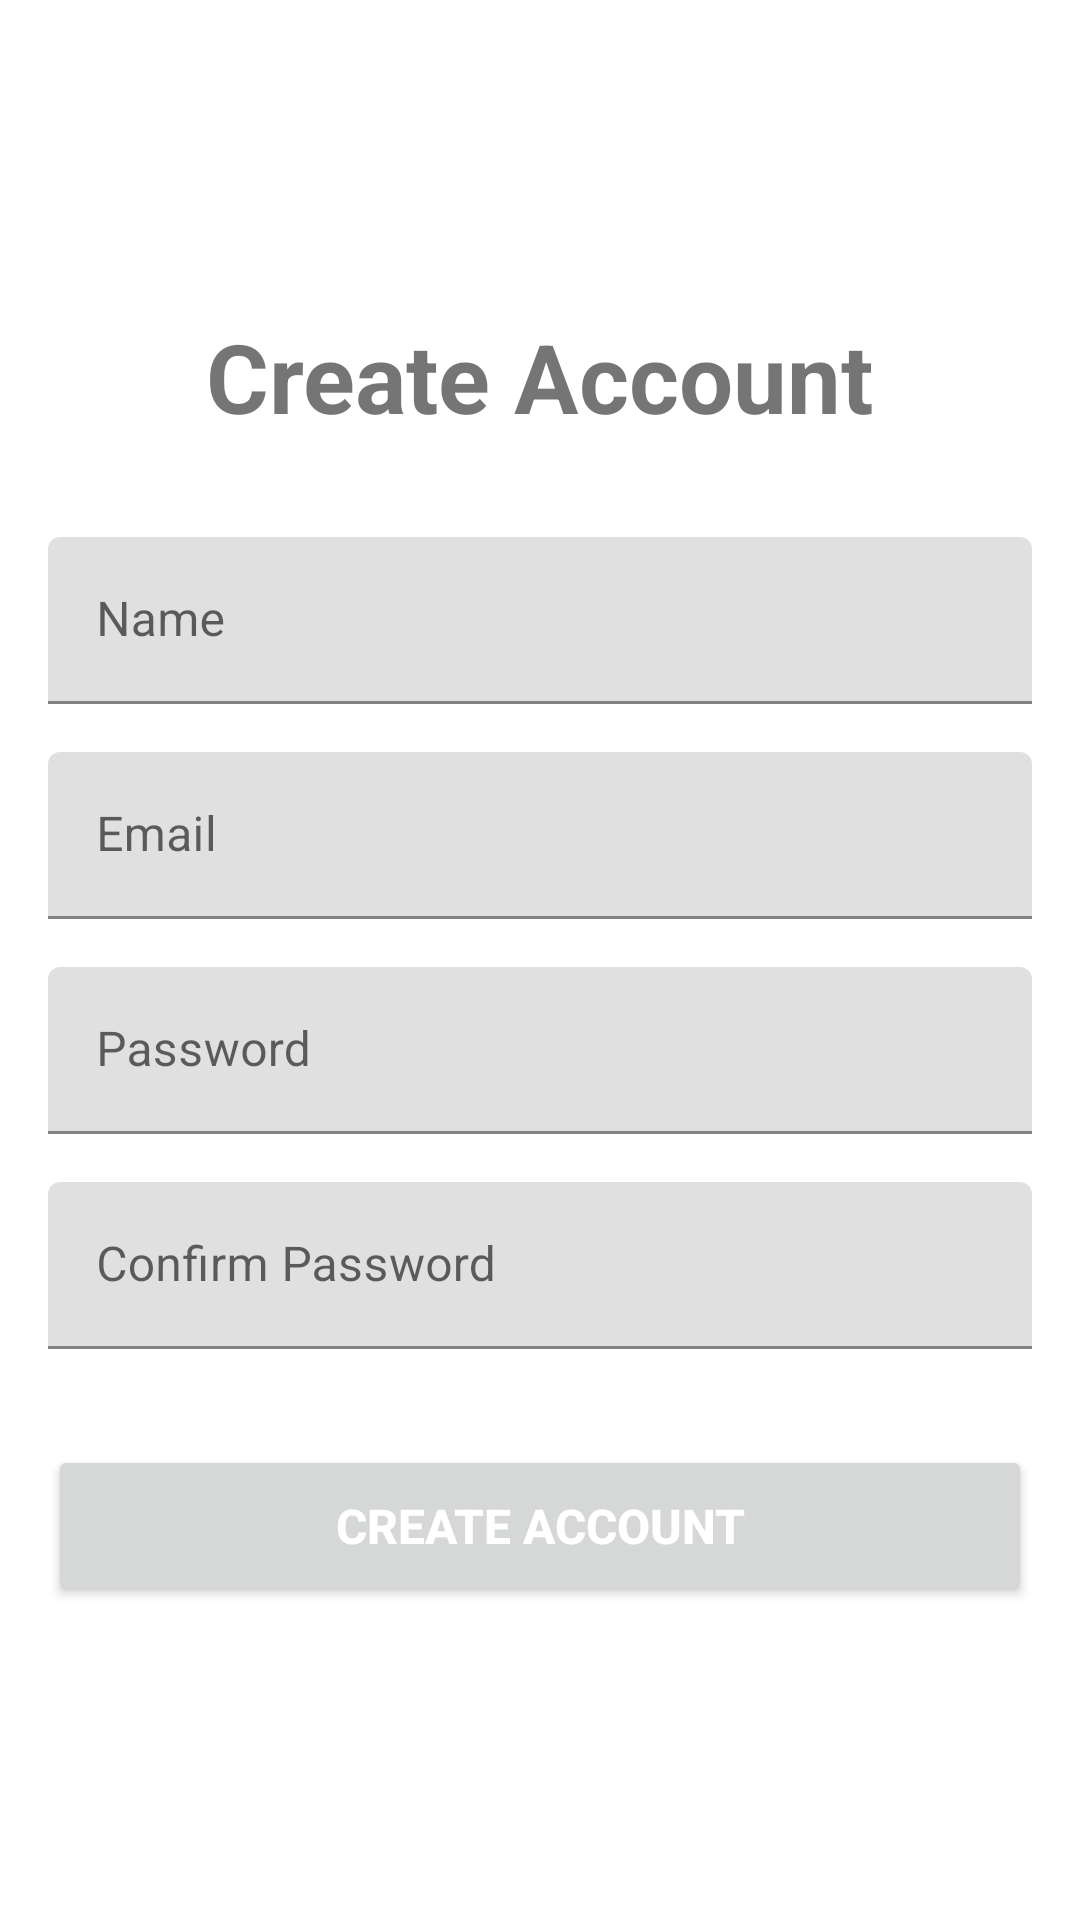

This screen was rendered from an Android layout file. Write that file and the resources it references.
<!-- AndroidManifest.xml: application theme Theme.ROOMEAZE -->
<!-- res/layout/activity_register.xml -->
<?xml version="1.0" encoding="utf-8"?>
<LinearLayout xmlns:android="http://schemas.android.com/apk/res/android"
    xmlns:app="http://schemas.android.com/apk/res-auto"
    android:layout_width="match_parent"
    android:layout_height="match_parent"
    android:orientation="vertical"
    android:padding="16dp">

    <ImageView
        android:id="@+id/imageView"
        android:layout_width="match_parent"
        android:layout_height="72dp"
        android:contentDescription="My Image"
        android:scaleType="fitCenter"
        android:src="@drawable/download"
        app:srcCompat="@drawable/download" />

    <TextView
        android:id="@+id/tv_title"
        android:layout_width="wrap_content"
        android:layout_height="wrap_content"
        android:layout_gravity="center_horizontal"
        android:layout_marginTop="16dp"
        android:layout_marginBottom="32dp"
        android:text="Create Account"
        android:textSize="32sp"
        android:textStyle="bold" />

    <com.google.android.material.textfield.TextInputLayout
        android:id="@+id/til_name"
        android:layout_width="match_parent"
        android:layout_height="wrap_content"
        android:layout_marginBottom="16dp">

        <com.google.android.material.textfield.TextInputEditText
            android:id="@+id/et_name"
            android:layout_width="match_parent"
            android:layout_height="wrap_content"
            android:hint="Name"
            android:inputType="textPersonName"
            android:maxLines="1" />

    </com.google.android.material.textfield.TextInputLayout>

    <com.google.android.material.textfield.TextInputLayout
        android:id="@+id/til_email"
        android:layout_width="match_parent"
        android:layout_height="wrap_content"
        android:layout_marginBottom="16dp">

        <com.google.android.material.textfield.TextInputEditText
            android:id="@+id/et_email"
            android:layout_width="match_parent"
            android:layout_height="wrap_content"
            android:hint="Email"
            android:inputType="textEmailAddress"
            android:maxLines="1" />

    </com.google.android.material.textfield.TextInputLayout>

    <com.google.android.material.textfield.TextInputLayout
        android:id="@+id/til_password"
        android:layout_width="match_parent"
        android:layout_height="wrap_content"
        android:layout_marginBottom="16dp">

        <com.google.android.material.textfield.TextInputEditText
            android:id="@+id/et_password"
            android:layout_width="match_parent"
            android:layout_height="wrap_content"
            android:hint="Password"
            android:inputType="textPassword"
            android:maxLines="1" />

    </com.google.android.material.textfield.TextInputLayout>

    <com.google.android.material.textfield.TextInputLayout
        android:id="@+id/til_confirm_password"
        android:layout_width="match_parent"
        android:layout_height="wrap_content"
        android:layout_marginBottom="32dp">

        <com.google.android.material.textfield.TextInputEditText
            android:id="@+id/et_confirm_password"
            android:layout_width="match_parent"
            android:layout_height="wrap_content"
            android:hint="Confirm Password"
            android:inputType="textPassword"
            android:maxLines="1" />

    </com.google.android.material.textfield.TextInputLayout>

    <Button
        android:id="@+id/btn_sign_up"
        android:layout_width="match_parent"
        android:layout_height="wrap_content"
        android:layout_marginBottom="16dp"
        android:padding="16dp"
        android:text="Create Account"
        android:textColor="@android:color/white"
        android:textSize="16sp"
        android:textStyle="bold" />

</LinearLayout>
<!-- resources referenced by this layout -->
<resources>
  <style name="Theme.ROOMEAZE" parent="Theme.MaterialComponents.DayNight.DarkActionBar">
          
          <item name="colorPrimary">@color/purple_500</item>
          <item name="colorPrimaryVariant">@color/purple_700</item>
          <item name="colorOnPrimary">@color/white</item>
          
          <item name="colorSecondary">@color/purple_700</item>
          <item name="colorSecondaryVariant">@color/purple_700</item>
          <item name="colorOnSecondary">@color/black</item>
          
          <item name="android:statusBarColor" tools:targetApi="21">?attr/colorPrimaryVariant</item>
          
      </style>
  <!-- not gathered from this repository: default colours our renderer supplied (Android Studio template values) -->
  <color name="purple_500">#FF6200EE</color>
  <color name="purple_700">#FF3700B3</color>
  <color name="black">#FF000000</color>
  <color name="white">#FFFFFFFF</color>
</resources>
